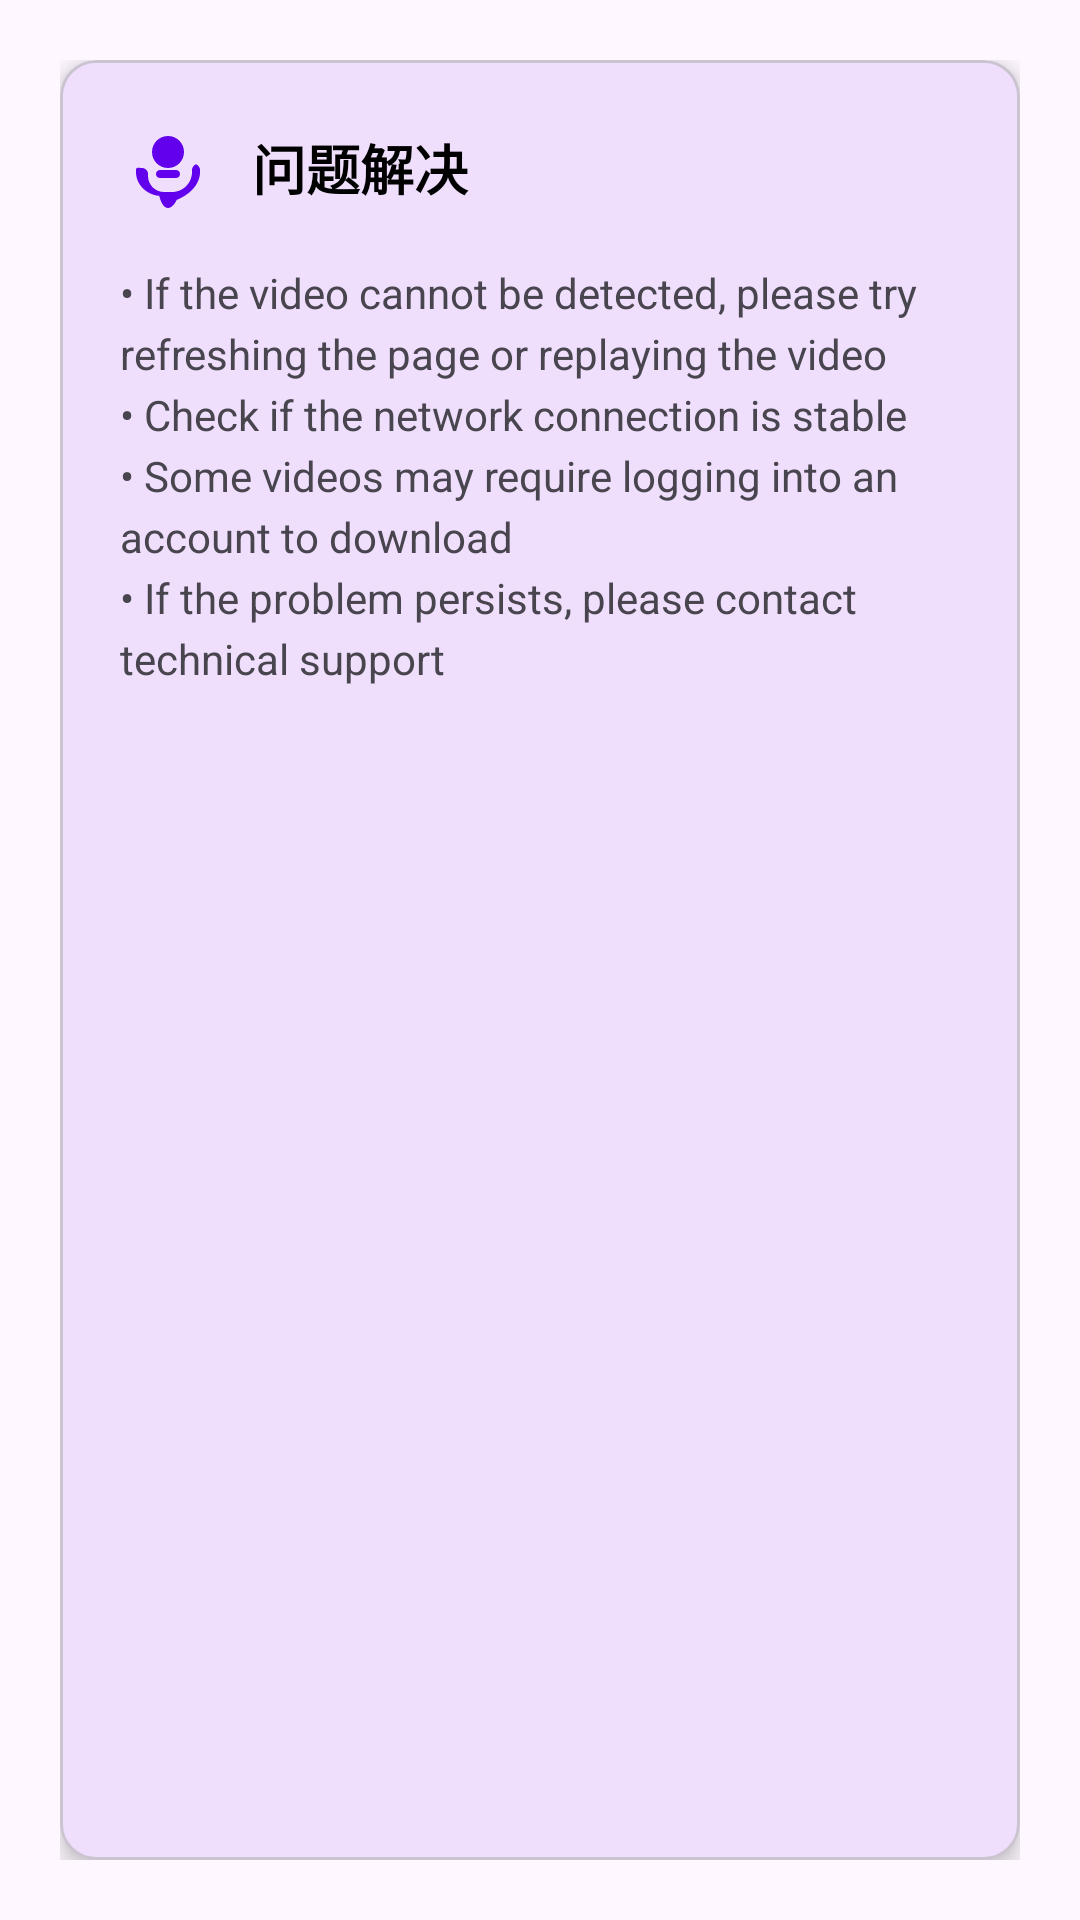

Reconstruct the res/layout file that produces this screen, plus the resources it refers to.
<!-- AndroidManifest.xml: application theme AppTheme -->
<!-- res/layout/fragment_help_troubleshooting.xml -->
<?xml version="1.0" encoding="utf-8"?>
<LinearLayout xmlns:android="http://schemas.android.com/apk/res/android"
    xmlns:app="http://schemas.android.com/apk/res-auto"
    android:layout_width="match_parent"
    android:layout_height="match_parent"
    android:orientation="vertical"
    android:padding="20dp">

    <com.google.android.material.card.MaterialCardView
        android:layout_width="match_parent"
        android:layout_height="match_parent"
        app:cardCornerRadius="12dp"
        app:cardElevation="4dp">

        <LinearLayout
            android:layout_width="match_parent"
            android:layout_height="match_parent"
            android:orientation="vertical"
            android:padding="20dp">

            <LinearLayout
                android:layout_width="match_parent"
                android:layout_height="wrap_content"
                android:orientation="horizontal"
                android:gravity="center_vertical"
                android:layout_marginBottom="16dp">

                <ImageView
                    android:layout_width="32dp"
                    android:layout_height="32dp"
                    android:src="@drawable/ic_support_24dp"
                    android:layout_marginEnd="12dp"
                    app:tint="@color/colorPrimary" />

                <TextView
                    android:layout_width="0dp"
                    android:layout_height="wrap_content"
                    android:layout_weight="1"
                    android:text="@string/help_troubleshooting_title"
                    android:textSize="18sp"
                    android:textStyle="bold"
                    android:textColor="@color/black" />

            </LinearLayout>

            <TextView
                android:layout_width="match_parent"
                android:layout_height="wrap_content"
                android:text="@string/help_troubleshooting"
                android:textSize="14sp"
                android:textColor="@color/color_gray"
                android:lineSpacingExtra="4dp" />

        </LinearLayout>

    </com.google.android.material.card.MaterialCardView>

</LinearLayout>
<!-- resources referenced by this layout -->
<resources>
  <!-- drawable ic_support_24dp (drawable) -->
  <?xml version="1.0" encoding="utf-8"?>
  <vector xmlns:android="http://schemas.android.com/apk/res/android"
      android:width="24dp"
      android:height="24dp"
      android:viewportWidth="24"
      android:viewportHeight="24">
      <path
          android:fillColor="@color/colorPrimary"
          android:pathData="M12,12c2.21,0 4,-1.79 4,-4s-1.79,-4 -4,-4 -4,1.79 -4,4 1.79,4 4,4zM19.5,11c-0.82,0 -1.5,0.68 -1.5,1.5v0.5c0,2.76 -2.24,5 -5,5h-1v-3.5h2c0.55,0 1,-0.45 1,-1s-0.45,-1 -1,-1h-4c-0.55,0 -1,0.45 -1,1s0.45,1 1,1h2V18H11c-2.21,0 -4,-1.79 -4,-4v-0.5c0,-0.82 -0.68,-1.5 -1.5,-1.5S4,11.68 4,12.5v0.5c0,3.14 2.61,5.69 5.82,5.97C10.28,20.93 11.08,22 12,22s1.72,-1.07 2.18,-2.03C17.39,18.69 20,16.14 20,13v-0.5c0,-0.82 -0.68,-1.5 -1.5,-1.5z" />
  </vector>
  <string name="help_troubleshooting">• If the video cannot be detected, please try refreshing the page or replaying the video\n• Check if the network connection is stable\n• Some videos may require logging into an account to download\n• If the problem persists, please contact technical support</string>
  <string name="help_troubleshooting_title">问题解决</string>
  <style name="AppTheme" parent="Theme.Material3.DayNight">
          
          <item name="android:windowDrawsSystemBarBackgrounds">true</item>
          <item name="colorPrimary">@color/colorPrimary</item>
          <item name="colorPrimaryDark">@color/colorPrimaryDark</item>
          <item name="colorAccent">@color/colorAccent</item>
      </style>
  <!-- not gathered from this repository: default colours our renderer supplied (Android Studio template values) -->
  <color name="black">#FF000000</color>
  <color name="colorPrimary">#FF6200EE</color>
  <color name="colorPrimaryDark">#FF3700B3</color>
  <color name="colorAccent">#FF03DAC5</color>
</resources>
